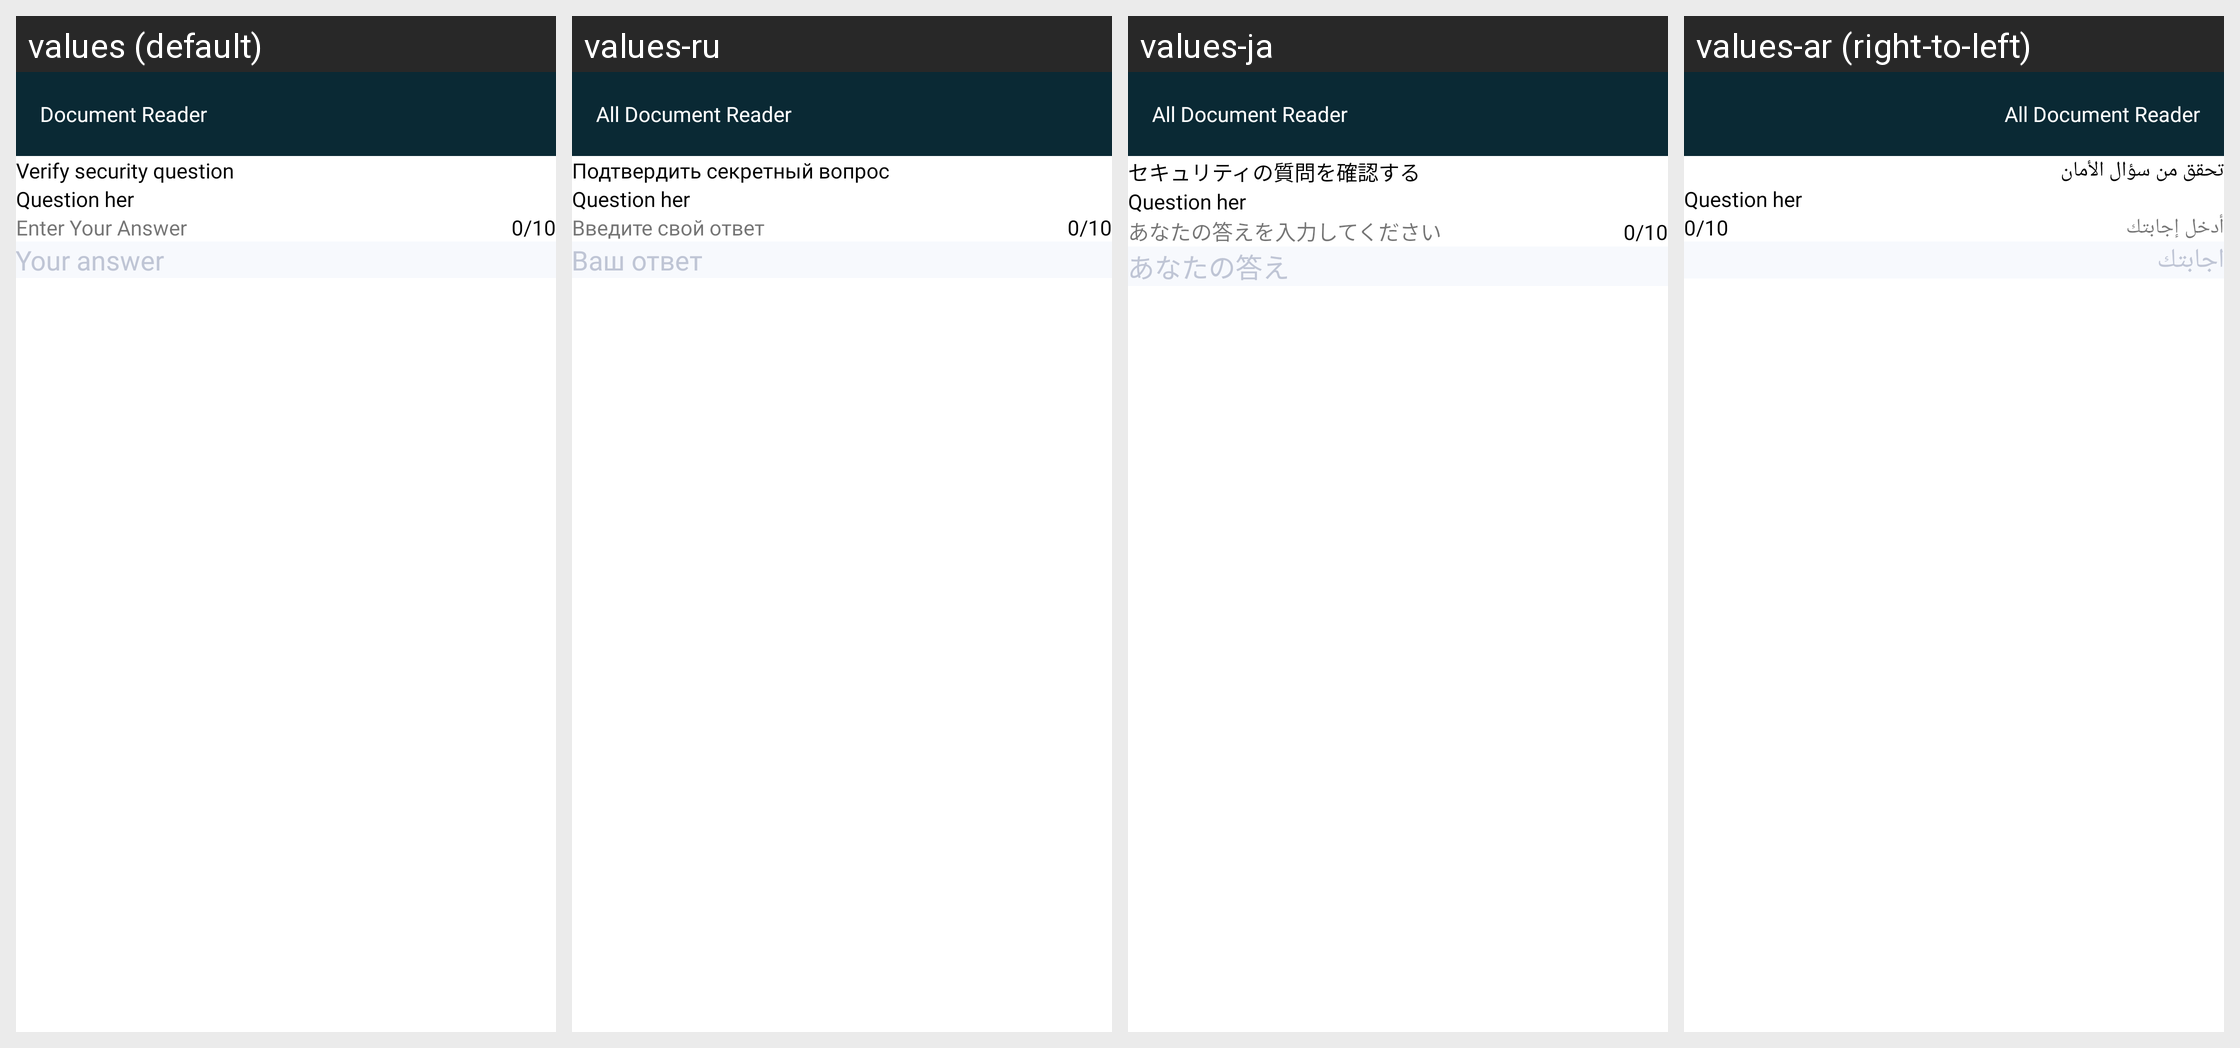

For this localized Android screen grid, give each drawn string resource with its value in every locale shown.
Android screen res/layout/activity_security_answer.xml rendered under 4 locales, left to right: values (default), values-ru, values-ja, values-ar (right-to-left). Device: Nexus 5 (rendered at 1080×1920; each locale shown at half size, 540×960, under a caption strip naming it); theme AppTheme.
Other locales in the repository, not shown: values-bn, values-de, values-es, values-fr, values-hi, values-in, values-ko, values-ms, values-pt, values-tr, values-ur, values-zh.
Strings drawn on this screen, with the default value and each locale's value (text and hints the layout hard-codes, and strings that could not be matched under every locale, appear in the picture but are not listed):

verifySecurityQuestion
  values: Verify security question
  values-ru: Подтвердить секретный вопрос
  values-ja: セキュリティの質問を確認する
  values-ar: تحقق من سؤال الأمان

enterYourAnswer
  values: Enter Your Answer
  values-ru: Введите свой ответ
  values-ja: あなたの答えを入力してください
  values-ar: أدخل إجابتك

yourAnswer
  values: Your answer
  values-ru: Ваш ответ
  values-ja: あなたの答え
  values-ar: اجابتك

app_name
  values: Document Reader
  values-ru: All Document Reader
  values-ja: All Document Reader
  values-ar: All Document Reader
